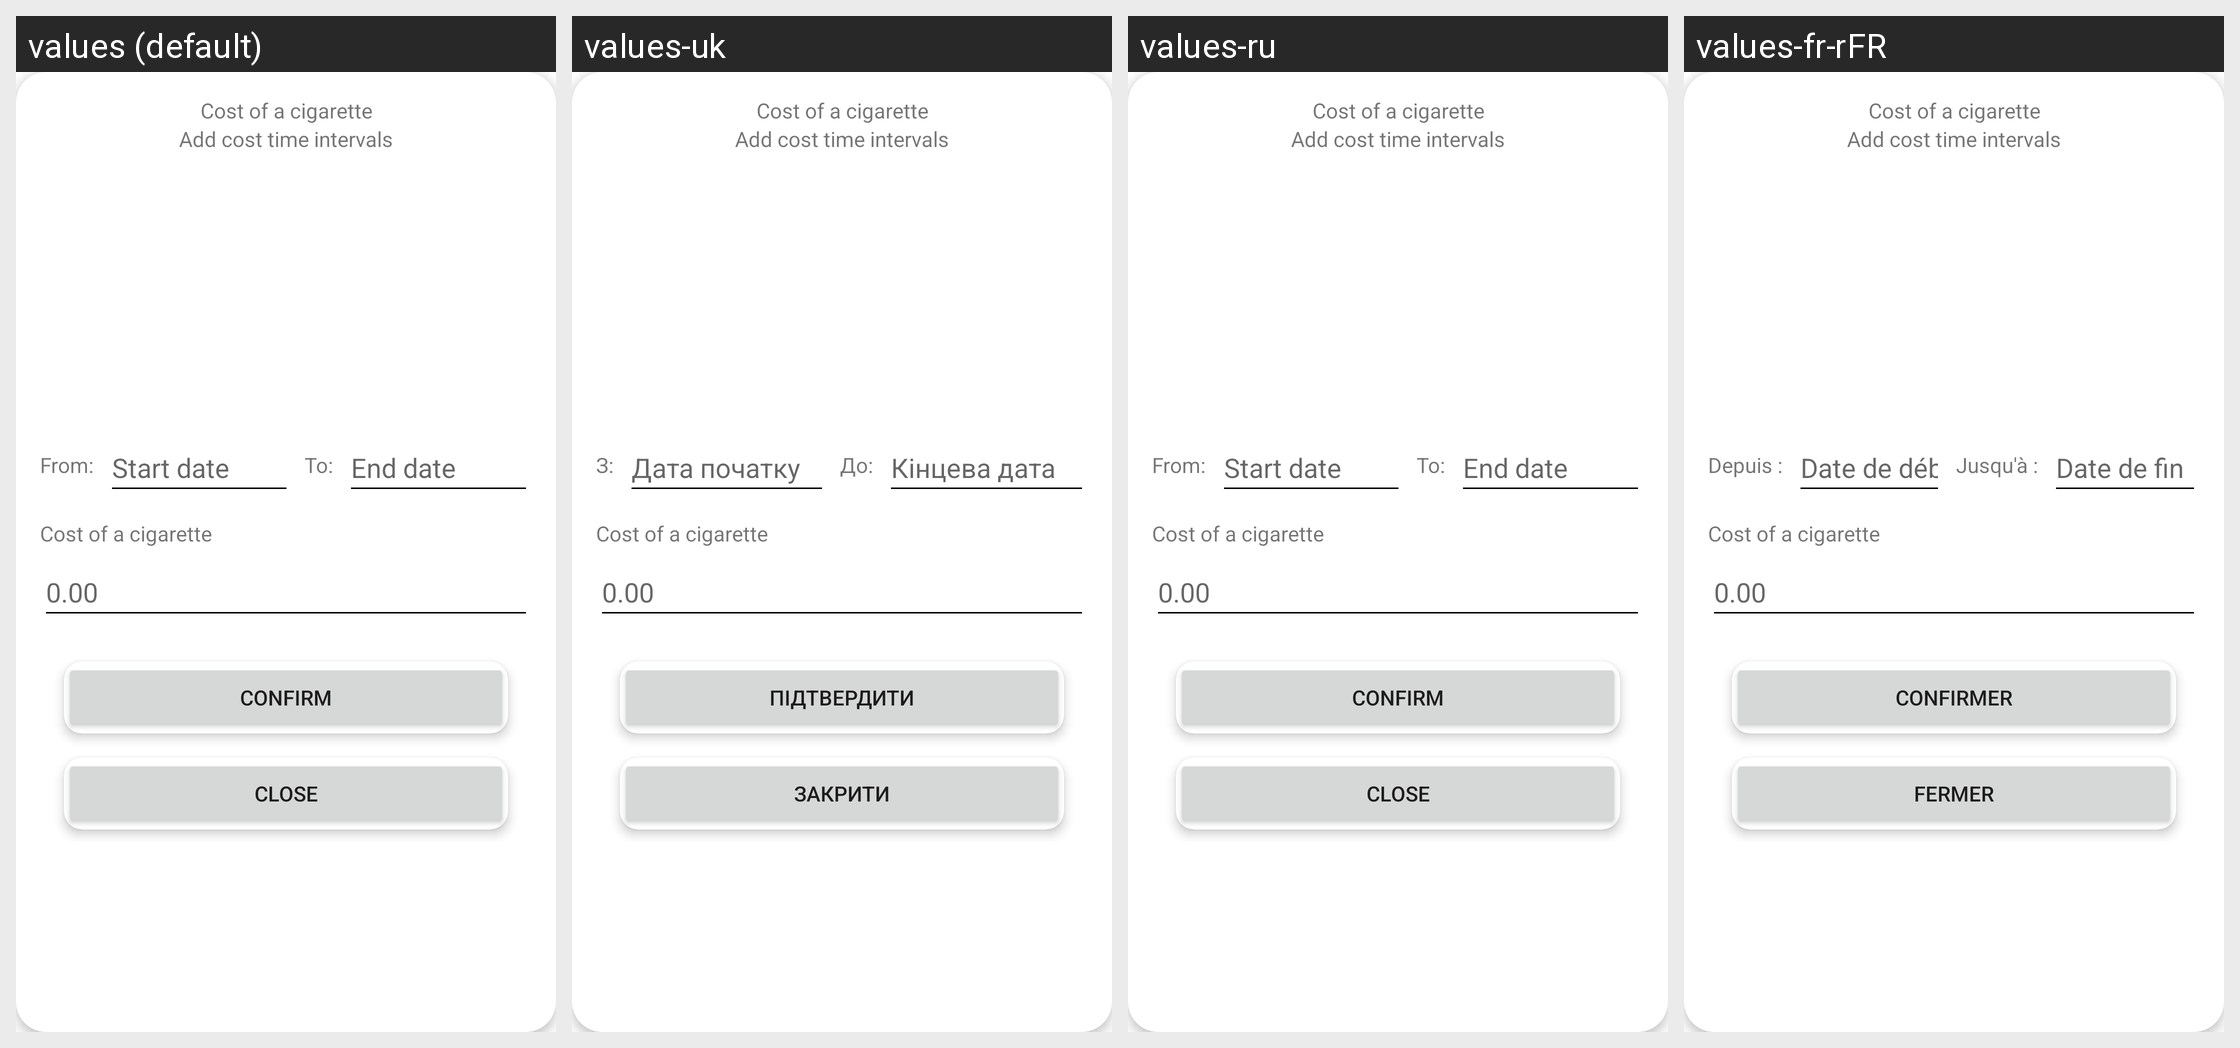

The Android screen above is rendered under several locales of the same app. Produce the string resources it draws, with the default and per-locale values.
Android screen res/layout/costs_popup.xml rendered under 4 locales, left to right: values (default), values-uk, values-ru, values-fr-rFR. Device: Nexus 5 (rendered at 1080×1920; each locale shown at half size, 540×960, under a caption strip naming it); theme Theme.SmokingTracker.
Other locales in the repository, not shown: values-cs, values-de, values-de-rDE, values-fr, values-hr, values-hu, values-it, values-lt, values-pl, values-sl, values-sr, values-zh-rCN, values-zh-rTW.
Strings drawn on this screen, with the default value and each locale's value (text and hints the layout hard-codes, and strings that could not be matched under every locale, appear in the picture but are not listed):

costs_popup
  values: Cost of a cigarette
  values-uk: Cost of a cigarette  [not translated; the default value is used]
  values-ru: Cost of a cigarette  [not translated; the default value is used]
  values-fr-rFR: Cost of a cigarette  [not translated; the default value is used]

costs_popup_info
  values: Add cost time intervals
  values-uk: Add cost time intervals  [not translated; the default value is used]
  values-ru: Add cost time intervals  [not translated; the default value is used]
  values-fr-rFR: Add cost time intervals  [not translated; the default value is used]

calculator_from
  values: From:
  values-uk: З:
  values-ru: From:  [not translated; the default value is used]
  values-fr-rFR: Depuis :  [from values-fr]

calculator_start_date
  values: Start date
  values-uk: Дата початку
  values-ru: Start date  [not translated; the default value is used]
  values-fr-rFR: Date de début  [from values-fr]

calculator_to
  values: To:
  values-uk: До:
  values-ru: To:  [not translated; the default value is used]
  values-fr-rFR: Jusqu'à :  [from values-fr]

calculator_end_date
  values: End date
  values-uk: Кінцева дата
  values-ru: End date  [not translated; the default value is used]
  values-fr-rFR: Date de fin  [from values-fr]

popup_confirm
  values: Confirm
  values-uk: Підтвердити
  values-ru: Confirm  [not translated; the default value is used]
  values-fr-rFR: Confirmer  [from values-fr]

popup_close
  values: Close
  values-uk: Закрити
  values-ru: Close  [not translated; the default value is used]
  values-fr-rFR: Fermer  [from values-fr]
